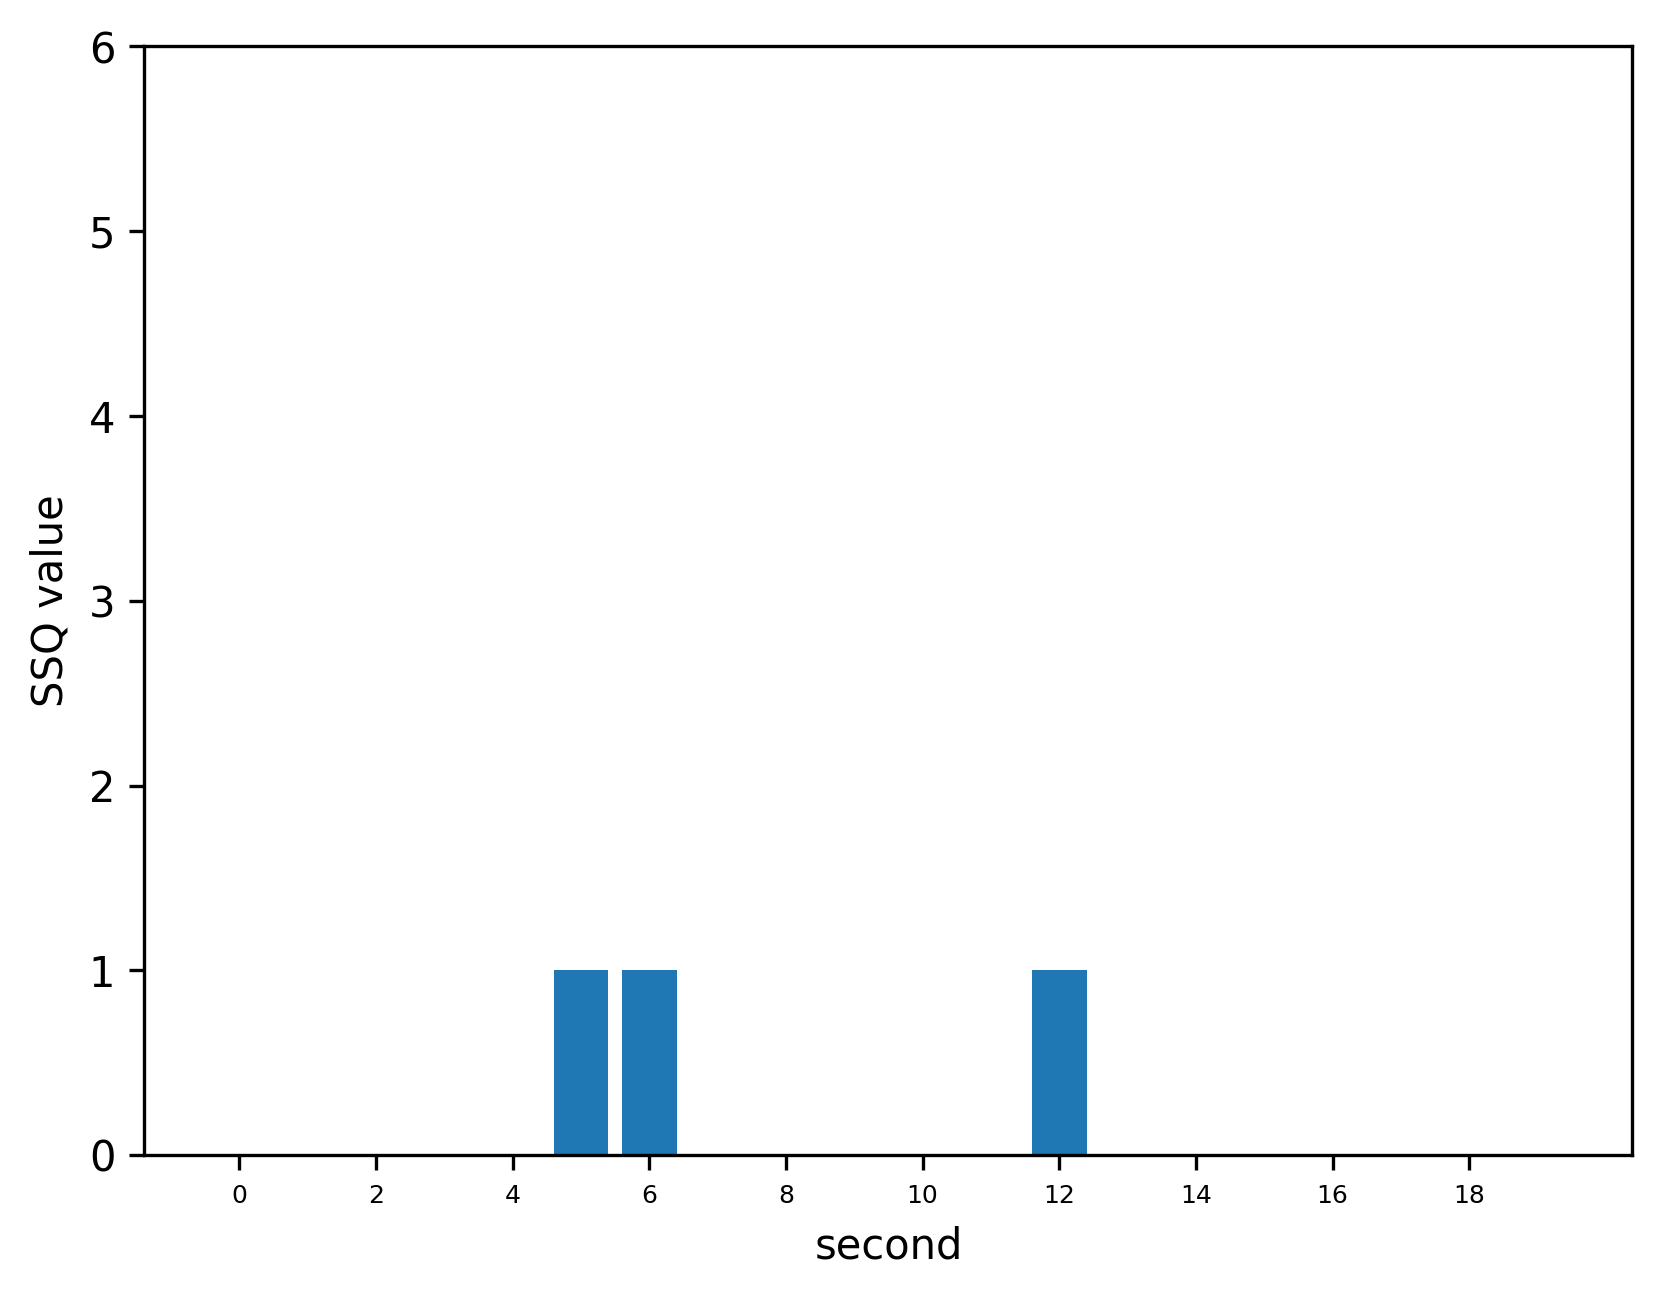

The data file committed next to this chart (first rows):
, 0
0, 0.0
1, 0.0
2, 0.0
3, 0.0
4, 0.0
5, 1.0
6, 1.0
7, 0.0
8, 0.0
9, 0.0
10, 0.0
11, 0.0
12, 1.0
13, 0.0
14, 0.0
15, 0.0
16, 0.0
17, 0.0
18, 0.0
19, 0.0
